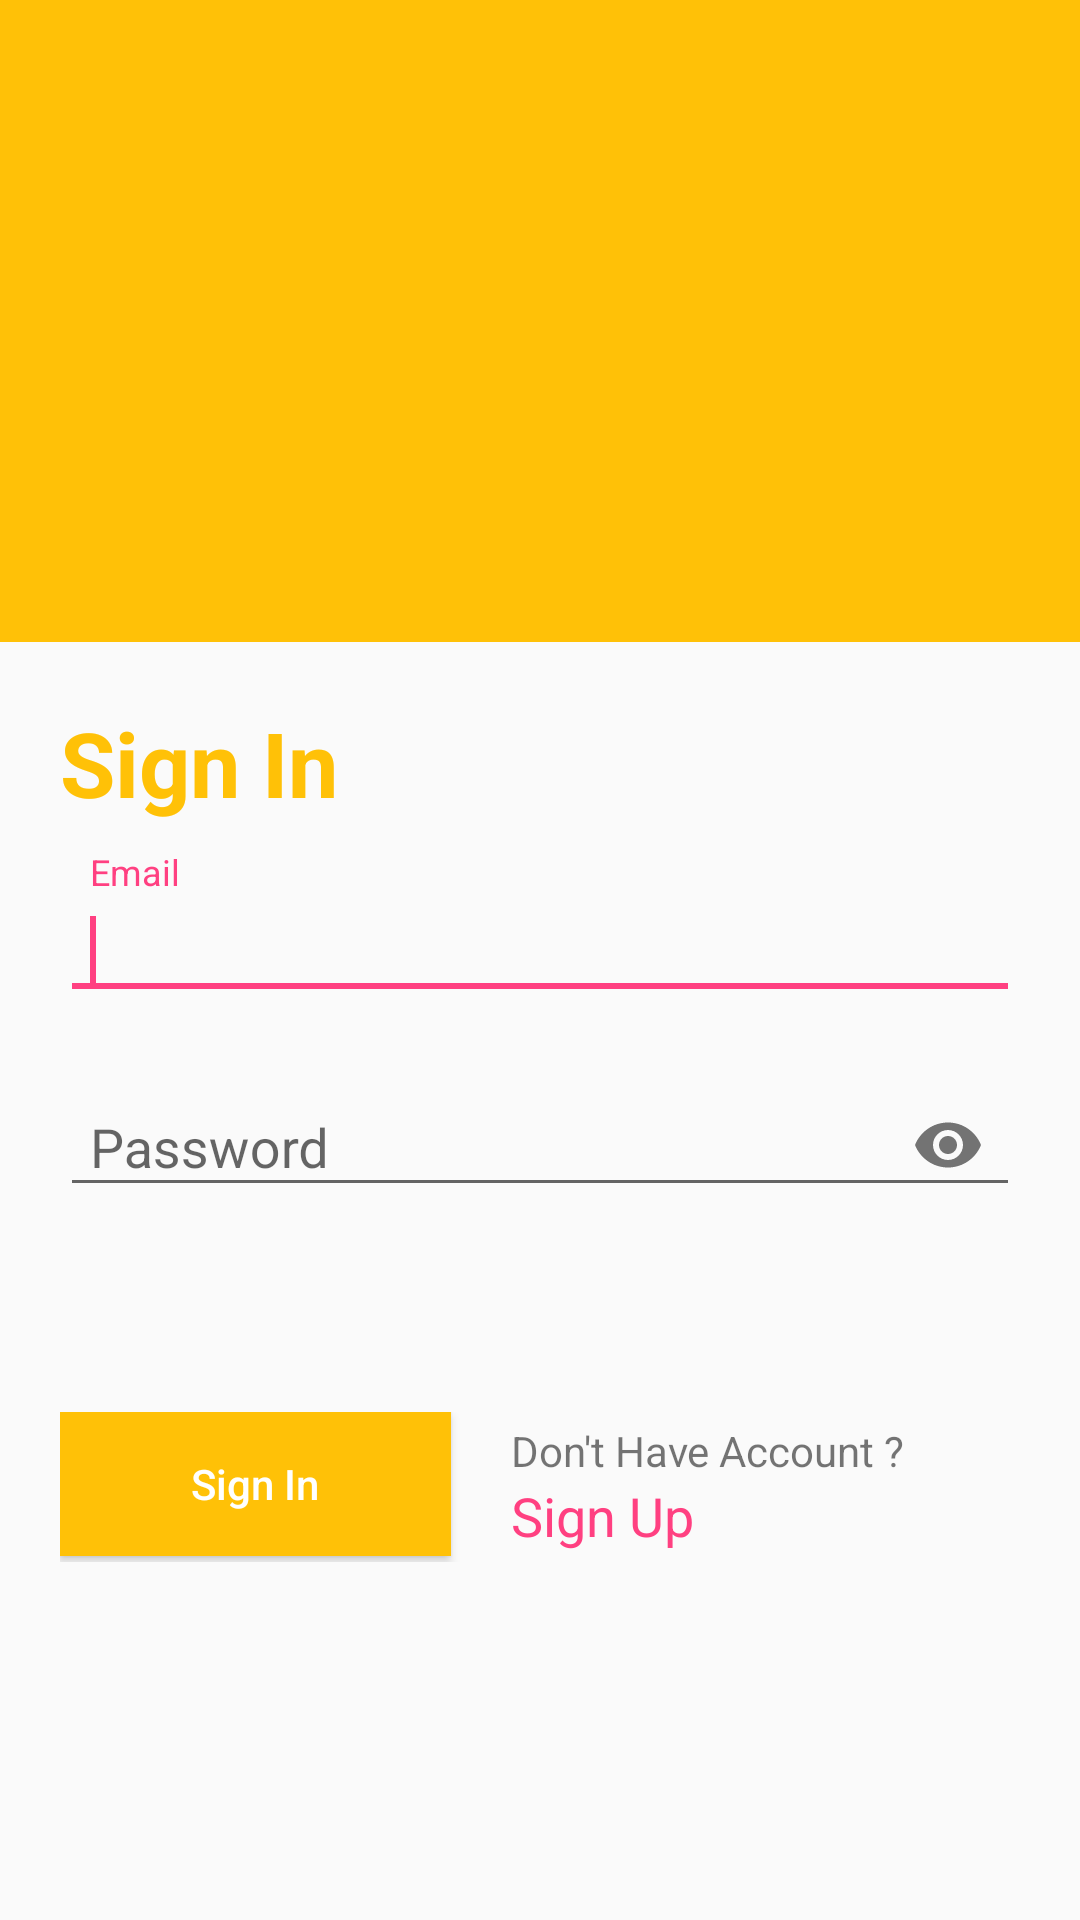

Produce the Android XML layout that renders to this screen, including the resource entries it uses.
<!-- AndroidManifest.xml: application theme AppTheme -->
<!-- res/layout/activity_login.xml -->
<?xml version="1.0" encoding="utf-8"?>
<LinearLayout
    xmlns:android="http://schemas.android.com/apk/res/android"
    xmlns:tools="http://schemas.android.com/tools"
    xmlns:app="http://schemas.android.com/apk/res-auto"
    android:id="@+id/activity_login_layout"
    android:layout_width="match_parent"
    android:layout_height="match_parent"
    android:orientation="vertical"
    android:focusable="true"
    android:focusableInTouchMode="true"
    tools:context=".LoginActivity">

    <LinearLayout
        android:layout_width="match_parent"
        android:layout_height="0dp"
        android:layout_weight="5"
        android:gravity="center"
        android:background="@color/colorPrimary">

    </LinearLayout>

    <LinearLayout
        android:layout_width="match_parent"
        android:layout_height="0dp"
        android:layout_weight="9"
        android:layout_margin="20dp"
        android:orientation="vertical">

        <TextView
            android:layout_width="match_parent"
            android:layout_height="wrap_content"
            android:text="Sign In"
            android:textColor="@color/colorPrimary"
            android:textSize="30sp"
            android:textStyle="bold" />

        <android.support.design.widget.TextInputLayout
            android:id="@+id/activity_login_email_input_layout"
            android:layout_width="match_parent"
            android:layout_height="wrap_content"
            android:layout_marginTop="10dp">

            <android.support.v7.widget.AppCompatEditText
                android:id="@+id/activity_login_email_edit_text"
                android:layout_width="match_parent"
                android:layout_height="wrap_content"
                android:paddingLeft="10dp"
                android:hint="Email"
                android:inputType="textEmailAddress"/>
            <requestFocus></requestFocus>

        </android.support.design.widget.TextInputLayout>


        <android.support.design.widget.TextInputLayout
            android:id="@+id/activity_login_password_input_layout"
            android:layout_width="match_parent"
            android:layout_height="wrap_content"
            android:layout_marginTop="10dp"
            app:passwordToggleEnabled="true">

            <android.support.v7.widget.AppCompatEditText
                android:id="@+id/activity_login_password_edit_text"
                android:layout_width="match_parent"
                android:layout_height="wrap_content"
                android:paddingLeft="10dp"
                android:inputType="textPassword"
                android:hint="Password"/>
        </android.support.design.widget.TextInputLayout>



        <LinearLayout
            android:layout_width="match_parent"
            android:layout_height="50dp"
            android:orientation="horizontal"
            android:layout_marginTop="65dp">

            <Button
                android:id="@+id/activity_login_sign_in_button"
                android:layout_width="0dp"
                android:layout_height="wrap_content"
                android:layout_weight="1"
                android:text="Sign In"
                android:textAllCaps="false"
                android:textColor="@color/colorButtonText"
                android:background="@color/colorPrimary"
                android:elevation="10dp"/>

            <LinearLayout
                android:layout_width="0dp"
                android:layout_height="wrap_content"
                android:layout_weight="1.3"
                android:layout_marginLeft="20dp"
                android:layout_gravity="center"
                android:orientation="vertical">

                <TextView
                    android:layout_width="match_parent"
                    android:layout_height="0dp"
                    android:layout_weight="1.5"
                    android:text="Don't Have Account ?"/>

                <TextView
                    android:id="@+id/activity_login_sign_up_text_view"
                    android:layout_width="match_parent"
                    android:layout_height="0dp"
                    android:layout_weight="2"
                    android:text="Sign Up"
                    android:textColor="#FF4081"
                    android:textSize="18sp"/>

            </LinearLayout>

        </LinearLayout>

    </LinearLayout>

</LinearLayout>
<!-- resources referenced by this layout -->
<resources>
  <color name="colorButtonText">#ffffff</color>
  <color name="colorPrimary">#ffc107</color>
  <style name="AppTheme" parent="Theme.AppCompat.Light.NoActionBar">
          
          <item name="colorPrimary">@color/colorPrimary</item>
          <item name="colorPrimaryDark">@color/colorPrimaryDark</item>
          <item name="colorAccent">@color/colorAccent</item>
      </style>
  <color name="colorPrimaryDark">#c79100</color>
  <color name="colorAccent">#FF4081</color>
</resources>
